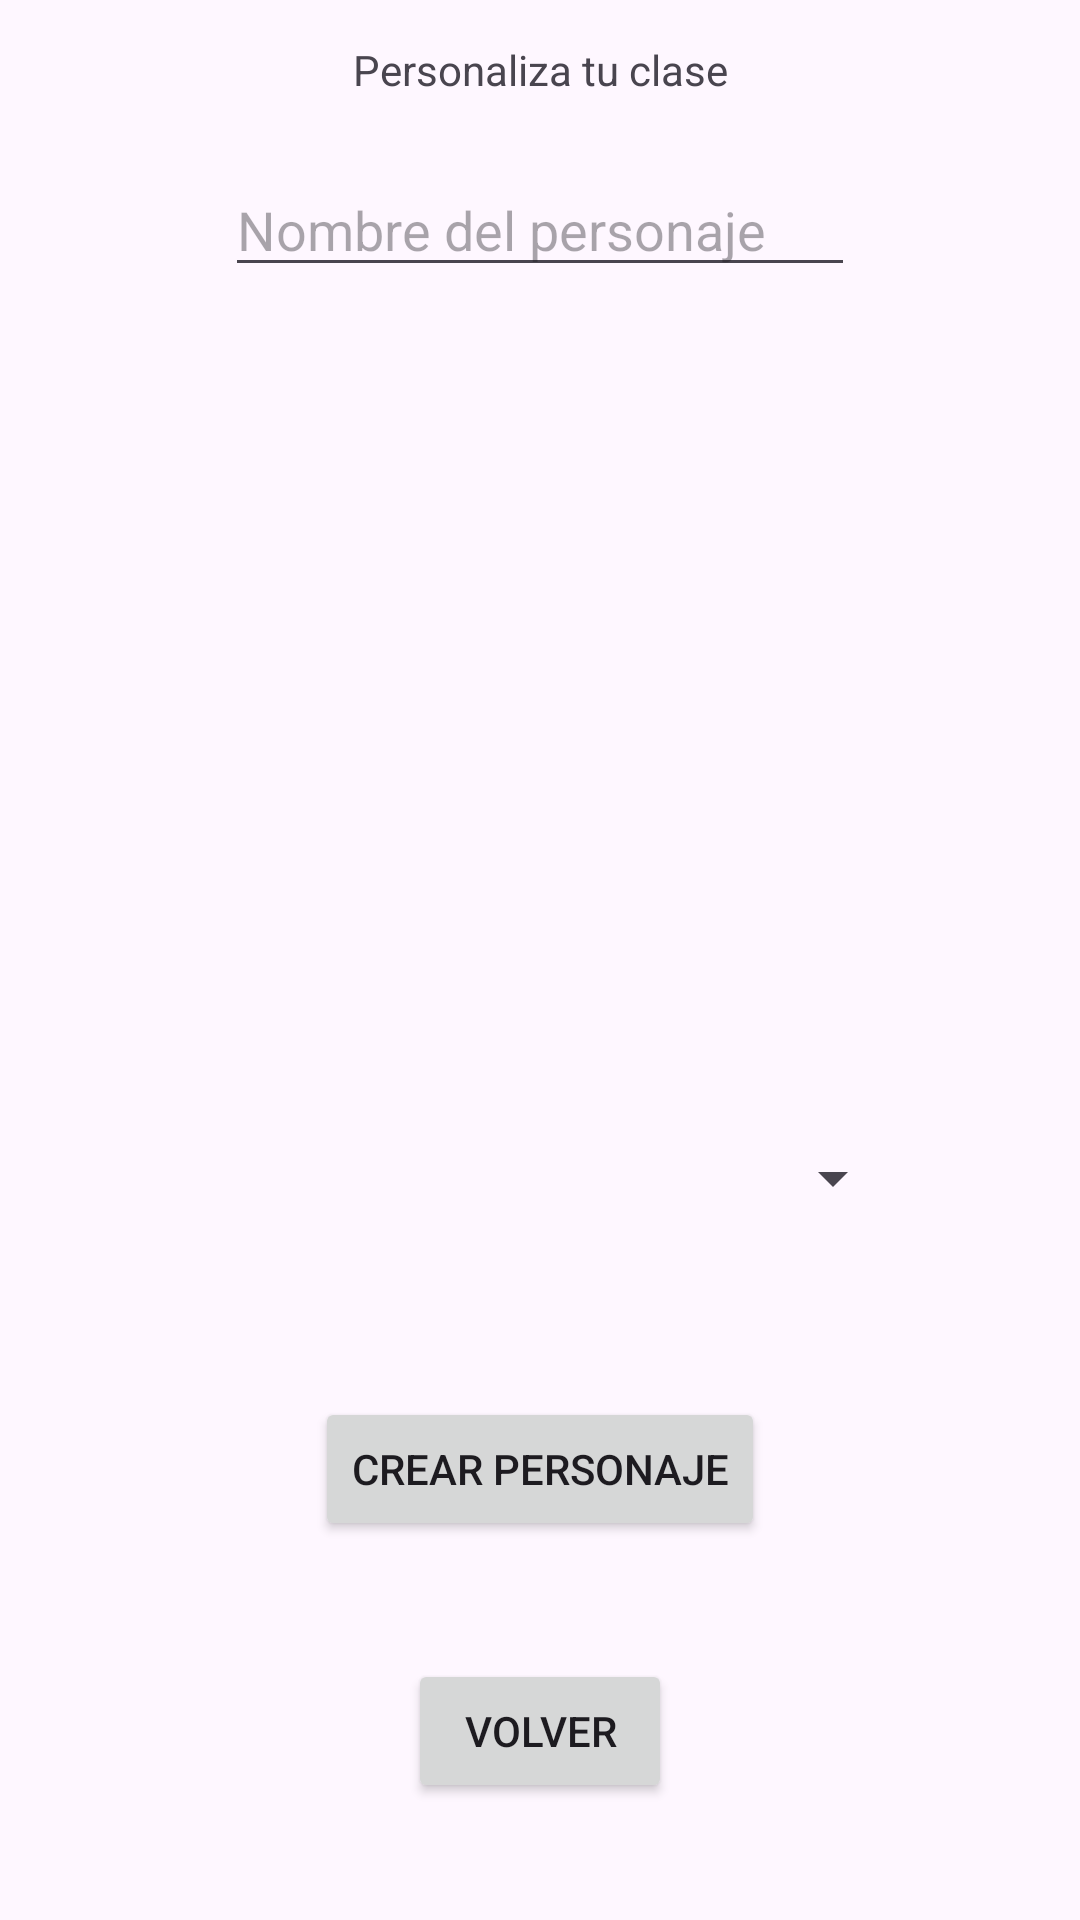

Write the Android layout XML for this screen, with the resource values it uses.
<!-- AndroidManifest.xml: application theme Theme.Trabajo2Movil -->
<!-- res/layout/activity_crear_personaje.xml -->
<?xml version="1.0" encoding="utf-8"?>
<androidx.constraintlayout.widget.ConstraintLayout xmlns:android="http://schemas.android.com/apk/res/android"
    xmlns:app="http://schemas.android.com/apk/res-auto"
    xmlns:tools="http://schemas.android.com/tools"
    android:id="@+id/main"
    android:layout_width="match_parent"
    android:layout_height="match_parent"
    tools:context=".CrearPersonajeActivity">

    <TextView
        android:id="@+id/tvtituloCrear"
        android:layout_width="wrap_content"
        android:layout_height="wrap_content"
        android:text="Personaliza tu clase"
        app:layout_constraintBottom_toBottomOf="parent"
        app:layout_constraintEnd_toEndOf="parent"
        app:layout_constraintStart_toStartOf="parent"
        app:layout_constraintTop_toTopOf="parent"
        app:layout_constraintVertical_bias="0.022" />

    <EditText
        android:id="@+id/etnombrePersonaje"
        android:layout_width="wrap_content"
        android:layout_height="wrap_content"
        android:ems="10"
        android:hint="Nombre del personaje"
        android:inputType="text"
        app:layout_constraintBottom_toBottomOf="parent"
        app:layout_constraintEnd_toEndOf="parent"
        app:layout_constraintHorizontal_bias="0.5"
        app:layout_constraintStart_toStartOf="parent"
        app:layout_constraintTop_toBottomOf="@+id/tvtituloCrear"
        app:layout_constraintVertical_bias="0.038" />

    <Spinner
        android:id="@+id/spClases"
        android:layout_width="243dp"
        android:layout_height="65dp"
        app:layout_constraintBottom_toBottomOf="parent"
        app:layout_constraintEnd_toEndOf="parent"
        app:layout_constraintHorizontal_bias="0.5"
        app:layout_constraintStart_toStartOf="parent"
        app:layout_constraintTop_toBottomOf="@+id/etnombrePersonaje"
        app:layout_constraintVertical_bias="0.552" />

    <Button
        android:id="@+id/btnCrearPersonaje"
        android:layout_width="wrap_content"
        android:layout_height="wrap_content"
        android:text="Crear Personaje"
        app:layout_constraintBottom_toBottomOf="parent"
        app:layout_constraintEnd_toEndOf="parent"
        app:layout_constraintStart_toStartOf="parent"
        app:layout_constraintTop_toBottomOf="@+id/spClases"
        app:layout_constraintVertical_bias="0.241" />

    <Button
        android:id="@+id/btnVolverPrincipal"
        android:layout_width="wrap_content"
        android:layout_height="wrap_content"
        android:text="Volver"
        app:layout_constraintBottom_toBottomOf="parent"
        app:layout_constraintEnd_toEndOf="parent"
        app:layout_constraintHorizontal_bias="0.5"
        app:layout_constraintStart_toStartOf="parent"
        app:layout_constraintTop_toBottomOf="@+id/btnCrearPersonaje"
        app:layout_constraintVertical_bias="0.5" />
</androidx.constraintlayout.widget.ConstraintLayout>
<!-- resources referenced by this layout -->
<resources>
  <style name="Theme.Trabajo2Movil" parent="Base.Theme.Trabajo2Movil" />
  <style name="Base.Theme.Trabajo2Movil" parent="Theme.Material3.DayNight.NoActionBar">
          
          
      </style>
</resources>
